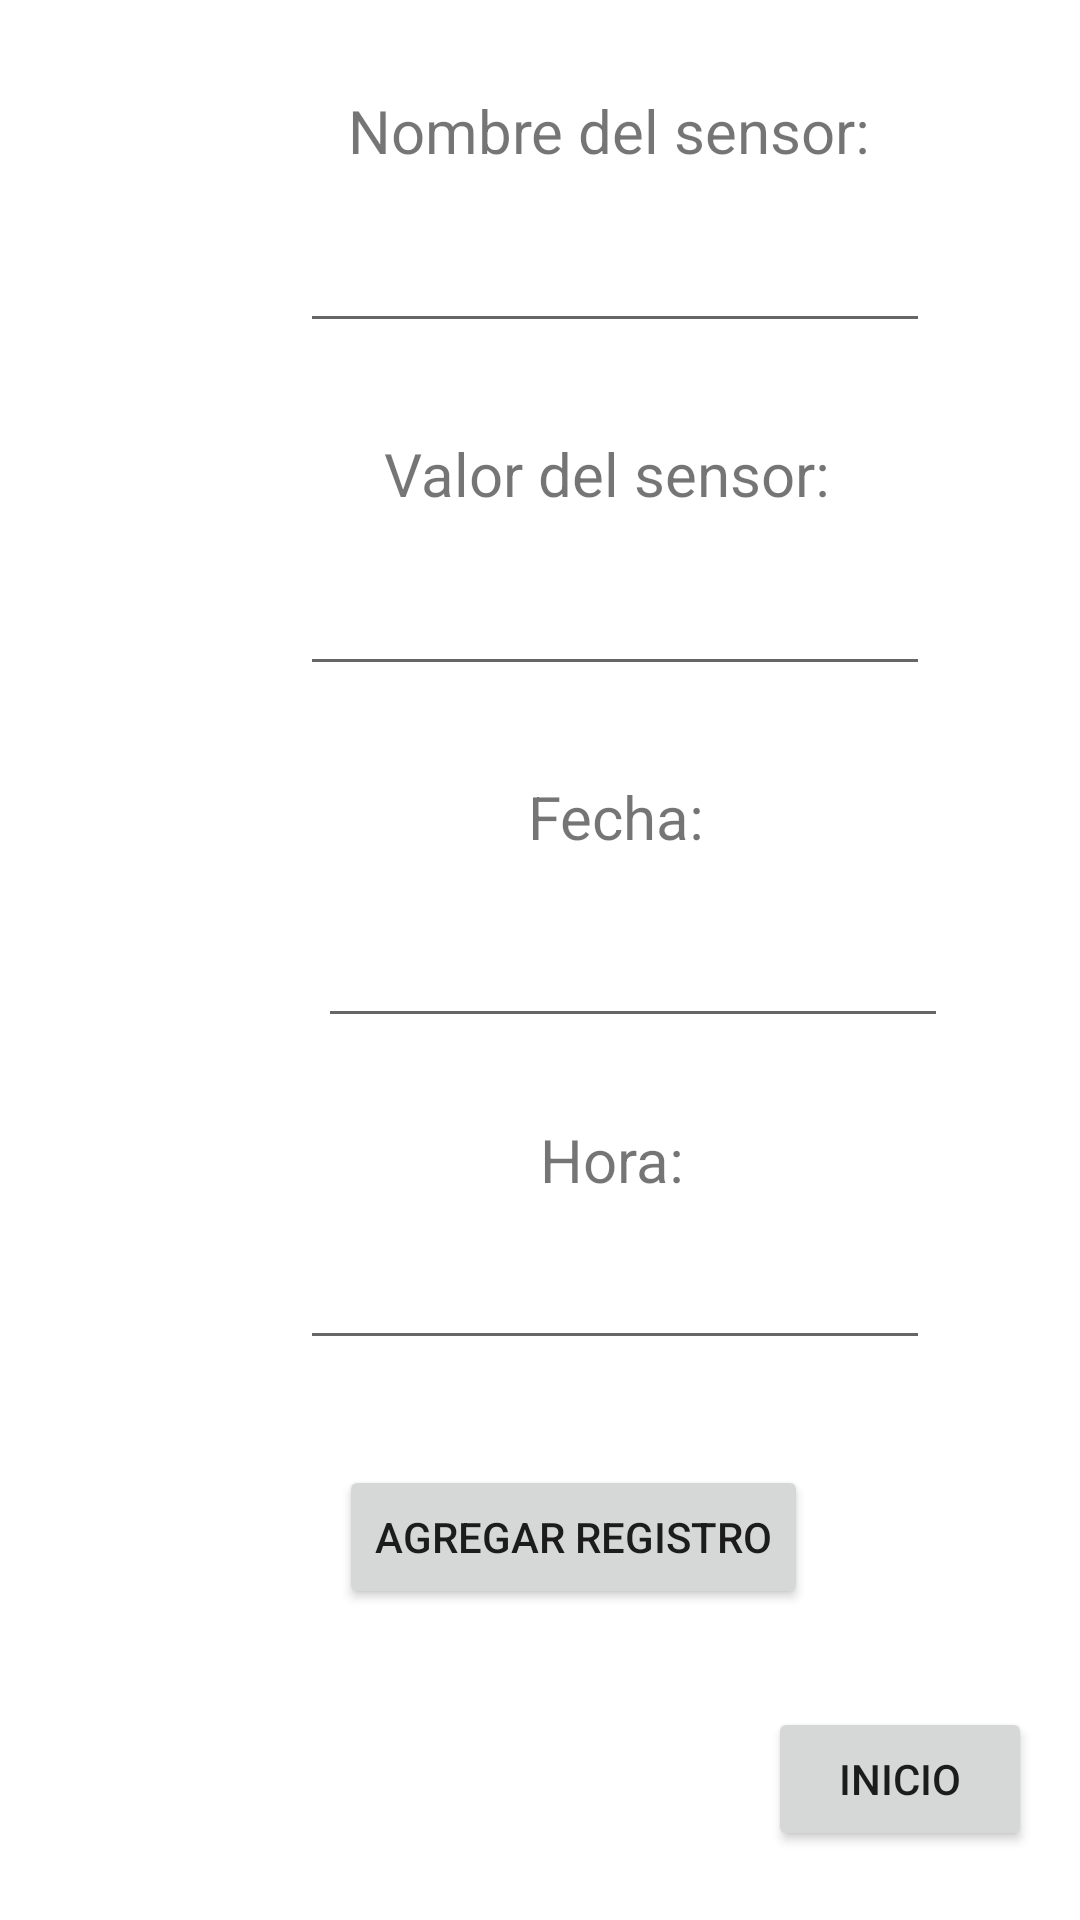

Reconstruct the res/layout file that produces this screen, plus the resources it refers to.
<!-- AndroidManifest.xml: application theme Theme.EvaluacionNum2 -->
<!-- res/layout/activity_agregar_registros.xml -->
<?xml version="1.0" encoding="utf-8"?>
<androidx.constraintlayout.widget.ConstraintLayout xmlns:android="http://schemas.android.com/apk/res/android"
    xmlns:app="http://schemas.android.com/apk/res-auto"
    xmlns:tools="http://schemas.android.com/tools"
    android:layout_width="match_parent"
    android:layout_height="match_parent"
    tools:context=".AgregarRegistros">

    <Button
        android:id="@+id/button2"
        android:layout_width="wrap_content"
        android:layout_height="wrap_content"
        android:layout_marginEnd="16dp"
        android:layout_marginBottom="23dp"
        android:onClick="Regresar"
        android:text="inicio"
        app:layout_constraintBottom_toBottomOf="parent"
        app:layout_constraintEnd_toEndOf="parent" />

    <TextView
        android:id="@+id/textView"
        android:layout_width="wrap_content"
        android:layout_height="wrap_content"
        android:layout_marginStart="116dp"
        android:layout_marginTop="30dp"
        android:text="Nombre del sensor:"
        android:textSize="20sp"
        app:layout_constraintStart_toStartOf="parent"
        app:layout_constraintTop_toTopOf="parent" />

    <TextView
        android:id="@+id/textView2"
        android:layout_width="wrap_content"
        android:layout_height="wrap_content"
        android:layout_marginStart="128dp"
        android:layout_marginTop="30dp"
        android:text="Valor del sensor:"
        android:textSize="20sp"
        app:layout_constraintStart_toStartOf="parent"
        app:layout_constraintTop_toBottomOf="@+id/txt_nombre" />

    <TextView
        android:id="@+id/textView3"
        android:layout_width="wrap_content"
        android:layout_height="wrap_content"
        android:layout_marginStart="176dp"
        android:layout_marginTop="30dp"
        android:text="Fecha:"
        android:textSize="20sp"
        app:layout_constraintStart_toStartOf="parent"
        app:layout_constraintTop_toBottomOf="@+id/txt_valor" />

    <TextView
        android:id="@+id/textView4"
        android:layout_width="wrap_content"
        android:layout_height="wrap_content"
        android:layout_marginStart="180dp"
        android:layout_marginTop="27dp"
        android:text="Hora:"
        android:textSize="20sp"
        app:layout_constraintStart_toStartOf="parent"
        app:layout_constraintTop_toBottomOf="@+id/txt_fecha" />

    <EditText
        android:id="@+id/txt_valor"
        android:layout_width="wrap_content"
        android:layout_height="wrap_content"
        android:layout_marginStart="100dp"
        android:layout_marginTop="16dp"
        android:ems="10"
        android:inputType="numberDecimal"
        app:layout_constraintStart_toStartOf="parent"
        app:layout_constraintTop_toBottomOf="@+id/textView2" />

    <EditText
        android:id="@+id/txt_nombre"
        android:layout_width="wrap_content"
        android:layout_height="wrap_content"
        android:layout_marginStart="100dp"
        android:layout_marginTop="16dp"
        android:ems="10"
        android:inputType="textPersonName"
        app:layout_constraintStart_toStartOf="parent"
        app:layout_constraintTop_toBottomOf="@+id/textView" />

    <EditText
        android:id="@+id/txt_fecha"
        android:layout_width="wrap_content"
        android:layout_height="wrap_content"
        android:layout_marginStart="106dp"
        android:layout_marginTop="19dp"
        android:ems="10"
        android:inputType="date"
        app:layout_constraintStart_toStartOf="parent"
        app:layout_constraintTop_toBottomOf="@+id/textView3" />

    <EditText
        android:id="@+id/txt_hora"
        android:layout_width="wrap_content"
        android:layout_height="wrap_content"
        android:layout_marginStart="100dp"
        android:layout_marginTop="12dp"
        android:ems="10"
        android:inputType="time"
        app:layout_constraintStart_toStartOf="parent"
        app:layout_constraintTop_toBottomOf="@+id/textView4" />

    <Button
        android:id="@+id/button7"
        android:layout_width="wrap_content"
        android:layout_height="wrap_content"
        android:layout_marginStart="113dp"
        android:layout_marginTop="35dp"
        android:onClick="Registrar"
        android:text="Agregar registro"
        app:layout_constraintStart_toStartOf="parent"
        app:layout_constraintTop_toBottomOf="@+id/txt_hora" />

</androidx.constraintlayout.widget.ConstraintLayout>
<!-- resources referenced by this layout -->
<resources>
  <style name="Theme.EvaluacionNum2" parent="Theme.MaterialComponents.DayNight.DarkActionBar">
          
          <item name="colorPrimary">@color/purple_500</item>
          <item name="colorPrimaryVariant">@color/purple_700</item>
          <item name="colorOnPrimary">@color/white</item>
          
          <item name="colorSecondary">@color/teal_200</item>
          <item name="colorSecondaryVariant">@color/teal_700</item>
          <item name="colorOnSecondary">@color/black</item>
          
          <item name="android:statusBarColor" tools:targetApi="l">?attr/colorPrimaryVariant</item>
          
      </style>
  <!-- not gathered from this repository: default colours our renderer supplied (Android Studio template values) -->
  <color name="purple_500">#FF6200EE</color>
  <color name="purple_700">#FF3700B3</color>
  <color name="teal_200">#FF03DAC5</color>
  <color name="teal_700">#FF018786</color>
  <color name="black">#FF000000</color>
  <color name="white">#FFFFFFFF</color>
</resources>
